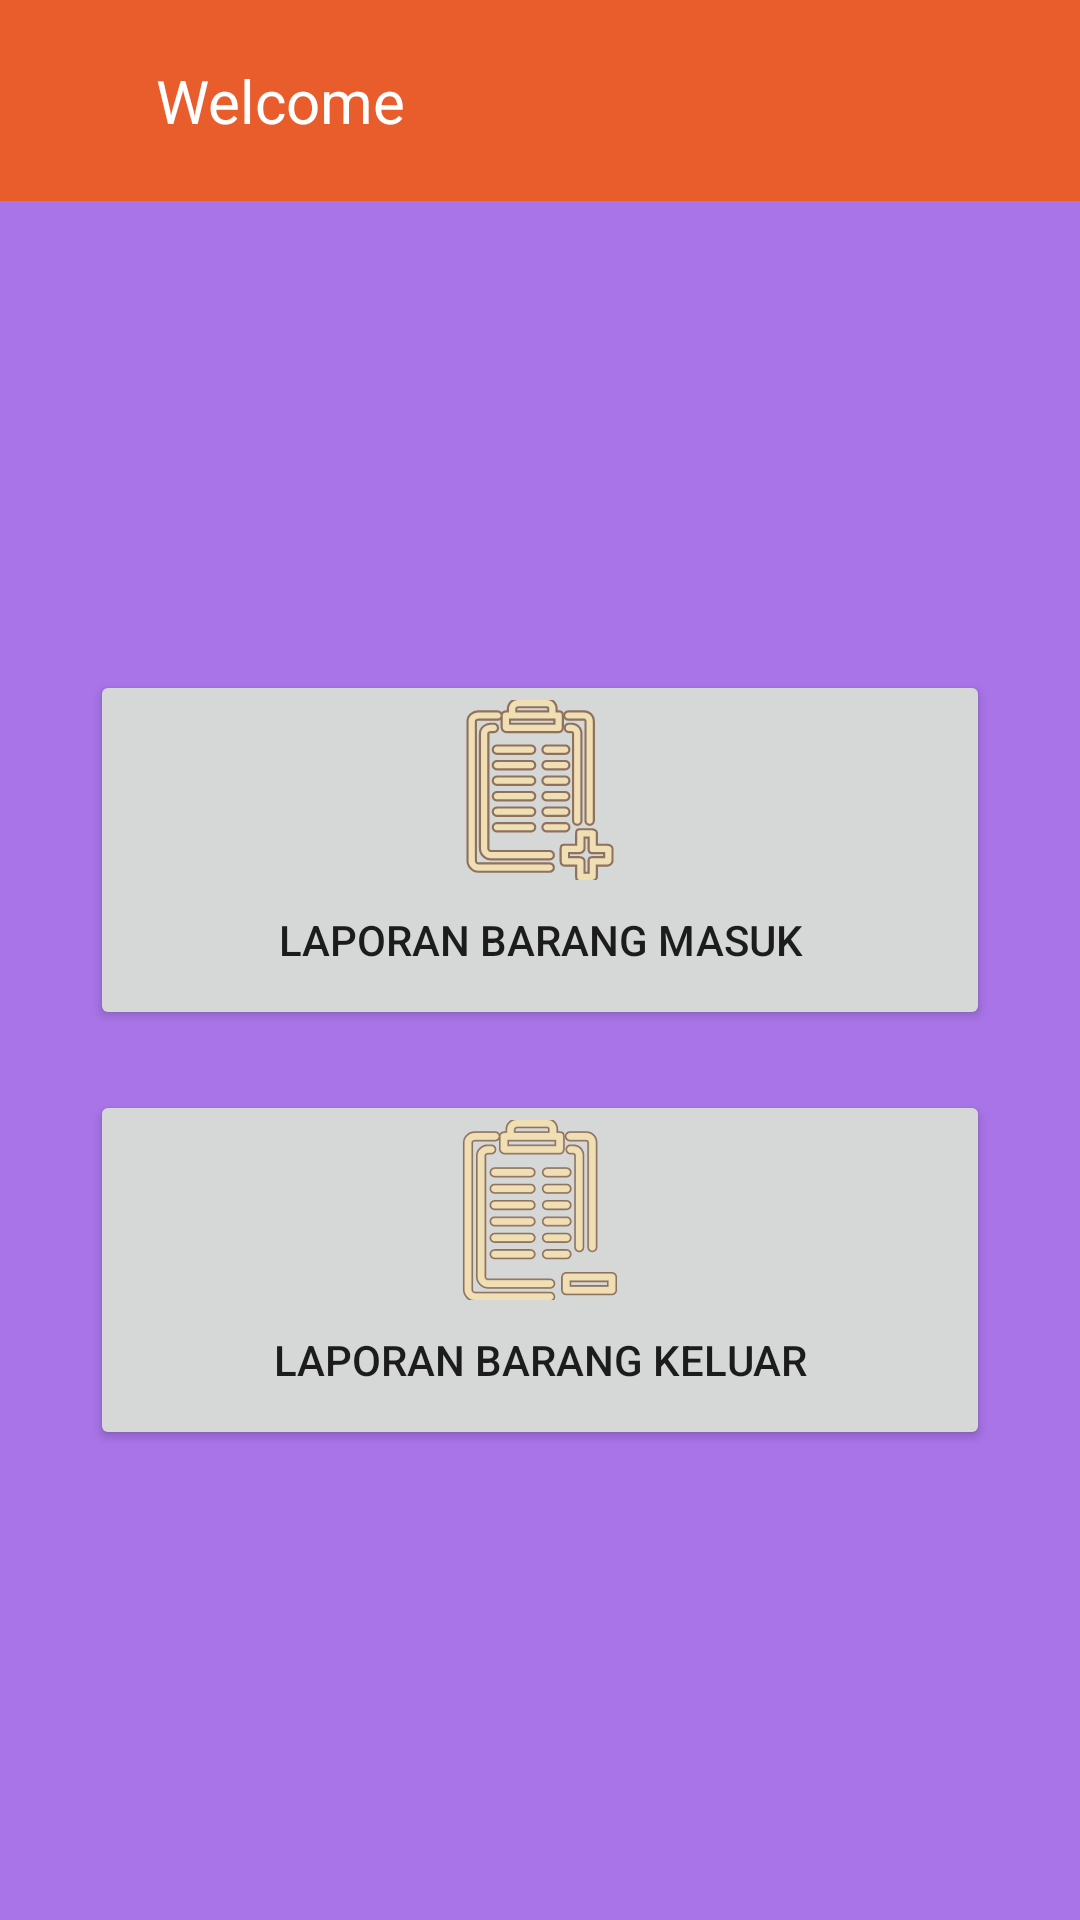

Here is an Android app screen rendered from its layout file. Give the layout XML and the strings, colors and styles it references.
<!-- AndroidManifest.xml: application theme Theme.Barangku -->
<!-- res/layout/activity_laporan.xml -->
<?xml version="1.0" encoding="utf-8"?>
<LinearLayout  xmlns:android="http://schemas.android.com/apk/res/android"
    xmlns:app="http://schemas.android.com/apk/res-auto"
    xmlns:tools="http://schemas.android.com/tools"
    android:layout_width="match_parent"
    android:layout_height="match_parent"
    android:orientation="vertical">

    <include
        layout="@layout/toolbar"/>
    <LinearLayout
        android:layout_width="match_parent"
        android:layout_height="match_parent"
        android:padding="30dp"
        android:background="#A974E8">
        <GridLayout
            android:layout_width="match_parent"
            android:layout_height="wrap_content"
            android:rowCount="2"
            android:layout_gravity="center_vertical"
            android:columnCount="1">
            <Button
                android:layout_width="0dp"
                android:layout_height="120dp"
                android:text="Laporan Barang Masuk"
                android:layout_rowWeight="2"
                android:layout_columnWeight="2"
                android:id="@+id/btn_laporan_barang_masuk"
                android:textAlignment="center"
                android:drawableTop="@drawable/laporan_masuk"/>
            <Button
                android:layout_width="0dp"
                android:layout_height="120dp"
                android:text="Laporan Barang Keluar"
                android:layout_rowWeight="2"
                android:layout_columnWeight="2"
                android:layout_marginTop="20dp"
                android:id="@+id/btn_laporan_barang_keluar"
                android:textAlignment="center"
                android:drawableTop="@drawable/laporan_keluar"/>



        </GridLayout>

    </LinearLayout>

</LinearLayout>
<!-- res/layout/toolbar.xml (included above) -->
<?xml version="1.0" encoding="utf-8"?>
<LinearLayout xmlns:android="http://schemas.android.com/apk/res/android"
    xmlns:aandroid="http://schemas.android.com/apk/res-auto"
    android:orientation="horizontal"
    android:layout_width="match_parent"
    android:layout_height="wrap_content"
    android:padding="20dp"
    android:id="@+id/toolbar"
    android:background="@color/light_orange"
    android:gravity="center_vertical">
    <ImageView
        android:id="@+id/iv_back"
        android:layout_width="20dp"
        android:layout_height="20dp"
        android:src="@drawable/ic_back"/>

    <TextView
        android:layout_width="0dp"
        android:layout_height="wrap_content"
        android:layout_weight="1"
        android:text="Welcome"
        android:id="@+id/tv_judul"
        android:textSize="20sp"
        android:layout_marginStart="12dp"
        android:textColor="@color/white"/>
</LinearLayout>
<!-- resources referenced by this layout -->
<resources>
  <color name="light_orange">#E95D2C</color>
  <color name="white">#FFFFFF</color>
  <!-- drawable laporan_keluar: vector/xml drawable (drawable, 12849 chars, omitted) -->
  <!-- drawable laporan_masuk: vector/xml drawable (drawable, 12595 chars, omitted) -->
  <style name="Theme.Barangku" parent="Theme.MaterialComponents.DayNight.NoActionBar">
          
          <item name="colorPrimary">@color/purple_500</item>
          <item name="colorPrimaryVariant">@color/button_bg</item>
          <item name="colorOnPrimary">@color/white</item>
          
          <item name="colorSecondary">@color/teal_200</item>
          <item name="colorSecondaryVariant">@color/teal_700</item>
          <item name="colorOnSecondary">@color/black</item>
          
          <item name="android:statusBarColor">?attr/colorPrimaryVariant</item>
          
          <item name="hintTextColor">@color/text_secondary</item>
      </style>
  <color name="purple_500">#FF6200EE</color>
  <color name="button_bg">#1EDCD8</color>
  <color name="teal_200">#FF03DAC5</color>
  <color name="teal_700">#FF018786</color>
  <color name="black">#000000</color>
  <color name="text_secondary">#757575</color>
</resources>
